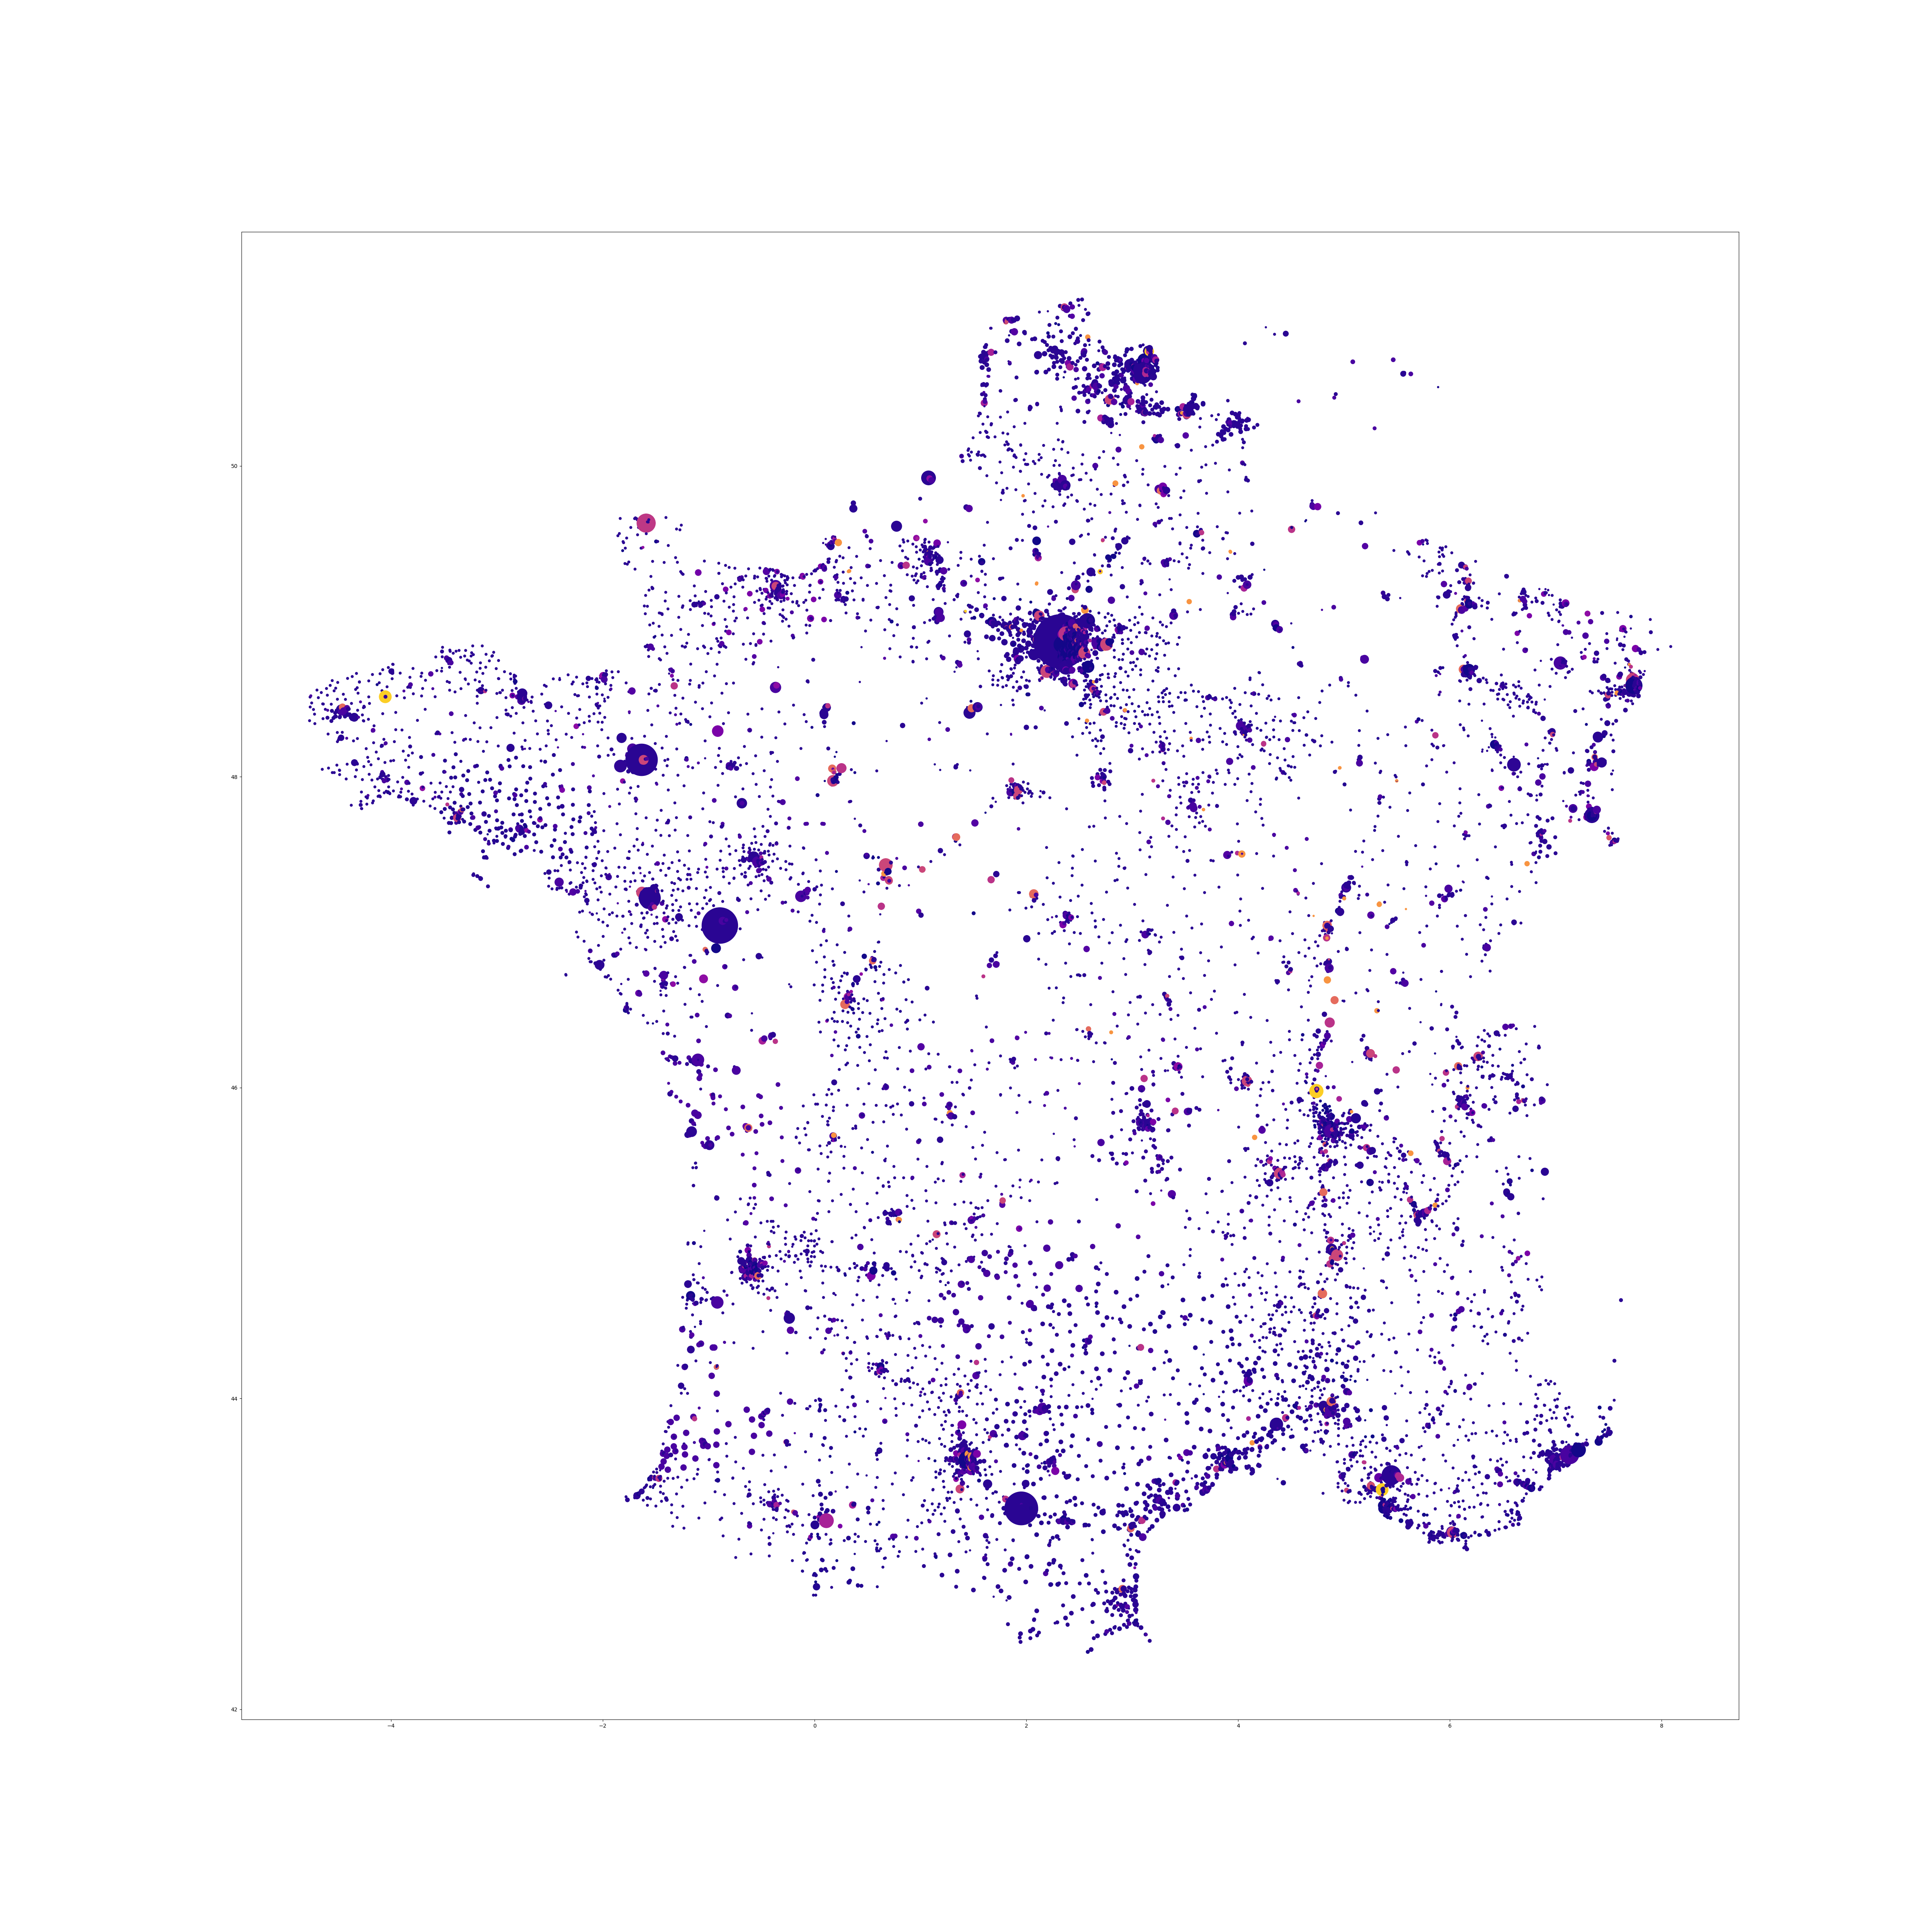

The data file committed next to this chart (first rows):
consolidated_longitude, consolidated_latitude, nbre_pdc, puissance_nominale
-4.77, 48.36, 2, 22.0
-4.765, 48.51, 2, 22.0
-4.764, 48.45, 2, 22.0
-4.758, 48.52, 2, 50.0
-4.75, 48.48, 2, 22.0
-4.733, 48.43, 2, 22.0
-4.723, 48.4, 2, 22.0
-4.72, 48.34, 2, 22.0
-4.7, 48.56, 2, 22.0
-4.687, 48.51, 2, 22.0
-4.659, 48.54, 2, 22.0
-4.65, 48.05, 2, 22.0
-4.646, 48.47, 2, 22.0
-4.643, 48.37, 2, 22.0
-4.64, 48.47, 2, 22.0
-4.621, 48.43, 2, 22.0
-4.61, 48.57, 2, 22.0
-4.602, 48.52, 2, 22.0
-4.601, 48.38, 4, 22.0
-4.599, 48.43, 2, 50.0
-4.595, 48.27, 2, 22.0
-4.591, 48.06, 2, 22.0
-4.575, 48.59, 2, 22.0
-4.565, 48.47, 2, 22.0
-4.564, 48.36, 4, 22.0
-4.559, 48.42, 4, 22.0
-4.556, 48.62, 2, 22.0
-4.555, 48.03, 2, 22.0
-4.544, 48.38, 4, 22.0
-4.538, 48.55, 2, 22.0
-4.537, 48.03, 2, 22.0
-4.532, 48.39, 4, 22.0
-4.528, 48.41, 4, 22.0
-4.523, 48.57, 2, 22.0
-4.522, 48.39, 4, 22.0
-4.514, 48.43, 4, 22.0
-4.512, 48.08, 2, 22.0
-4.508, 48.28, 2, 22.0
-4.507, 48.23, 2, 22.0
-4.507, 48.5, 2, 22.0
-4.504, 48.61, 2, 22.0
-4.497, 48.24, 2, 22.0
-4.492, 48.25, 2, 22.0
-4.488, 48.04, 2, 22.0
-4.486, 48.01, 2, 22.0
-4.486, 48.04, 2, 22.0
-4.485, 48.38, 4, 22.0
-4.483, 48.39, 4, 22.0
-4.48, 48.41, 4, 25.0
-4.475, 48.41, 2, 60.0
-4.474, 48.43, 1, 22.0
-4.472, 48.25, 12, 22.0
-4.47, 48.43, 2, 22.0
-4.47, 48.43, 36, 22.0
-4.469, 48.41, 4, 50.0
-4.468, 48.41, 2, 7.0
-4.468, 48.42, 16, 50.0
-4.466, 48.43, 4, 22.0
-4.466, 48.45, 4, 22.0
-4.465, 48.42, 2, 22.0
... 14,699 more rows
